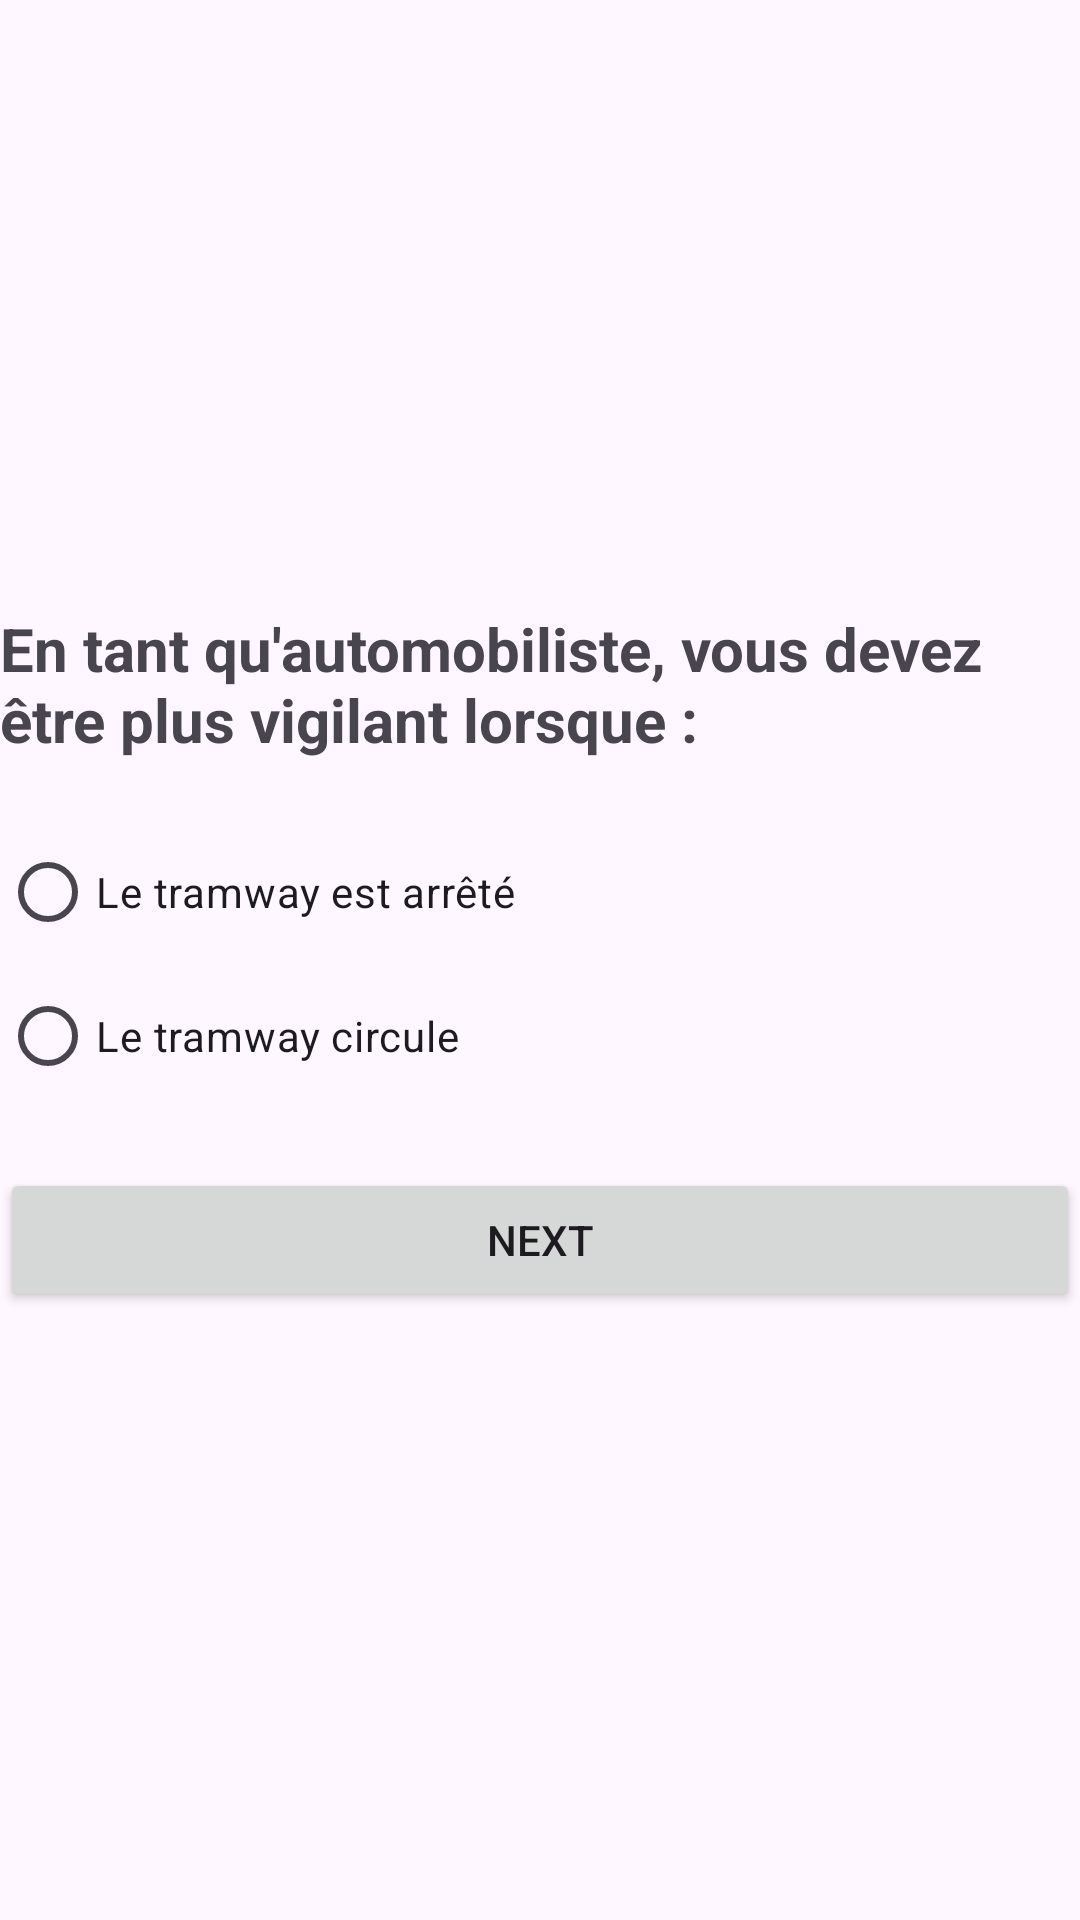

This screen was rendered from an Android layout file. Write that file and the resources it references.
<!-- AndroidManifest.xml: application theme Theme.QuizApp_Hraiche -->
<!-- res/layout/activity_quiz4.xml -->
<?xml version="1.0" encoding="utf-8"?>
<LinearLayout xmlns:android="http://schemas.android.com/apk/res/android"
    xmlns:app="http://schemas.android.com/apk/res-auto"
    xmlns:tools="http://schemas.android.com/tools"
    android:id="@+id/main"
    android:layout_width="match_parent"
    android:layout_height="match_parent"
    android:gravity="center"
    android:orientation="vertical"
    android:layout_margin="40dp"
    tools:context=".Quiz4">

    <ImageView
        android:layout_width="match_parent"
        android:layout_height="wrap_content"
        android:src="@drawable/q4"/>

    <TextView
        android:layout_width="wrap_content"
        android:layout_height="wrap_content"
        android:textSize="20sp"
        android:text="En tant qu'automobiliste, vous devez être plus vigilant lorsque :"
        android:layout_marginBottom="20sp"
        android:textStyle="bold"/>

    <RadioGroup
        android:layout_width="match_parent"
        android:layout_height="wrap_content"
        android:id="@+id/rg">

        <RadioButton
            android:id="@+id/rb1"
            android:layout_width="wrap_content"
            android:layout_height="wrap_content"
            android:layout_weight="1"
            android:text="Le tramway est arrêté" />

        <RadioButton
            android:id="@+id/rb2"
            android:layout_width="wrap_content"
            android:layout_height="wrap_content"
            android:layout_weight="1"
            android:text="Le tramway circule" />
    </RadioGroup>

    <Button
        android:id="@+id/bNext"
        android:layout_width="match_parent"
        android:layout_height="wrap_content"
        android:text="Next"
        android:layout_marginTop="20dp"/>

</LinearLayout>
<!-- resources referenced by this layout -->
<resources>
  <style name="Theme.QuizApp_Hraiche" parent="Base.Theme.QuizApp_Hraiche" />
  <style name="Base.Theme.QuizApp_Hraiche" parent="Theme.Material3.DayNight.NoActionBar">
          
          
      </style>
</resources>
